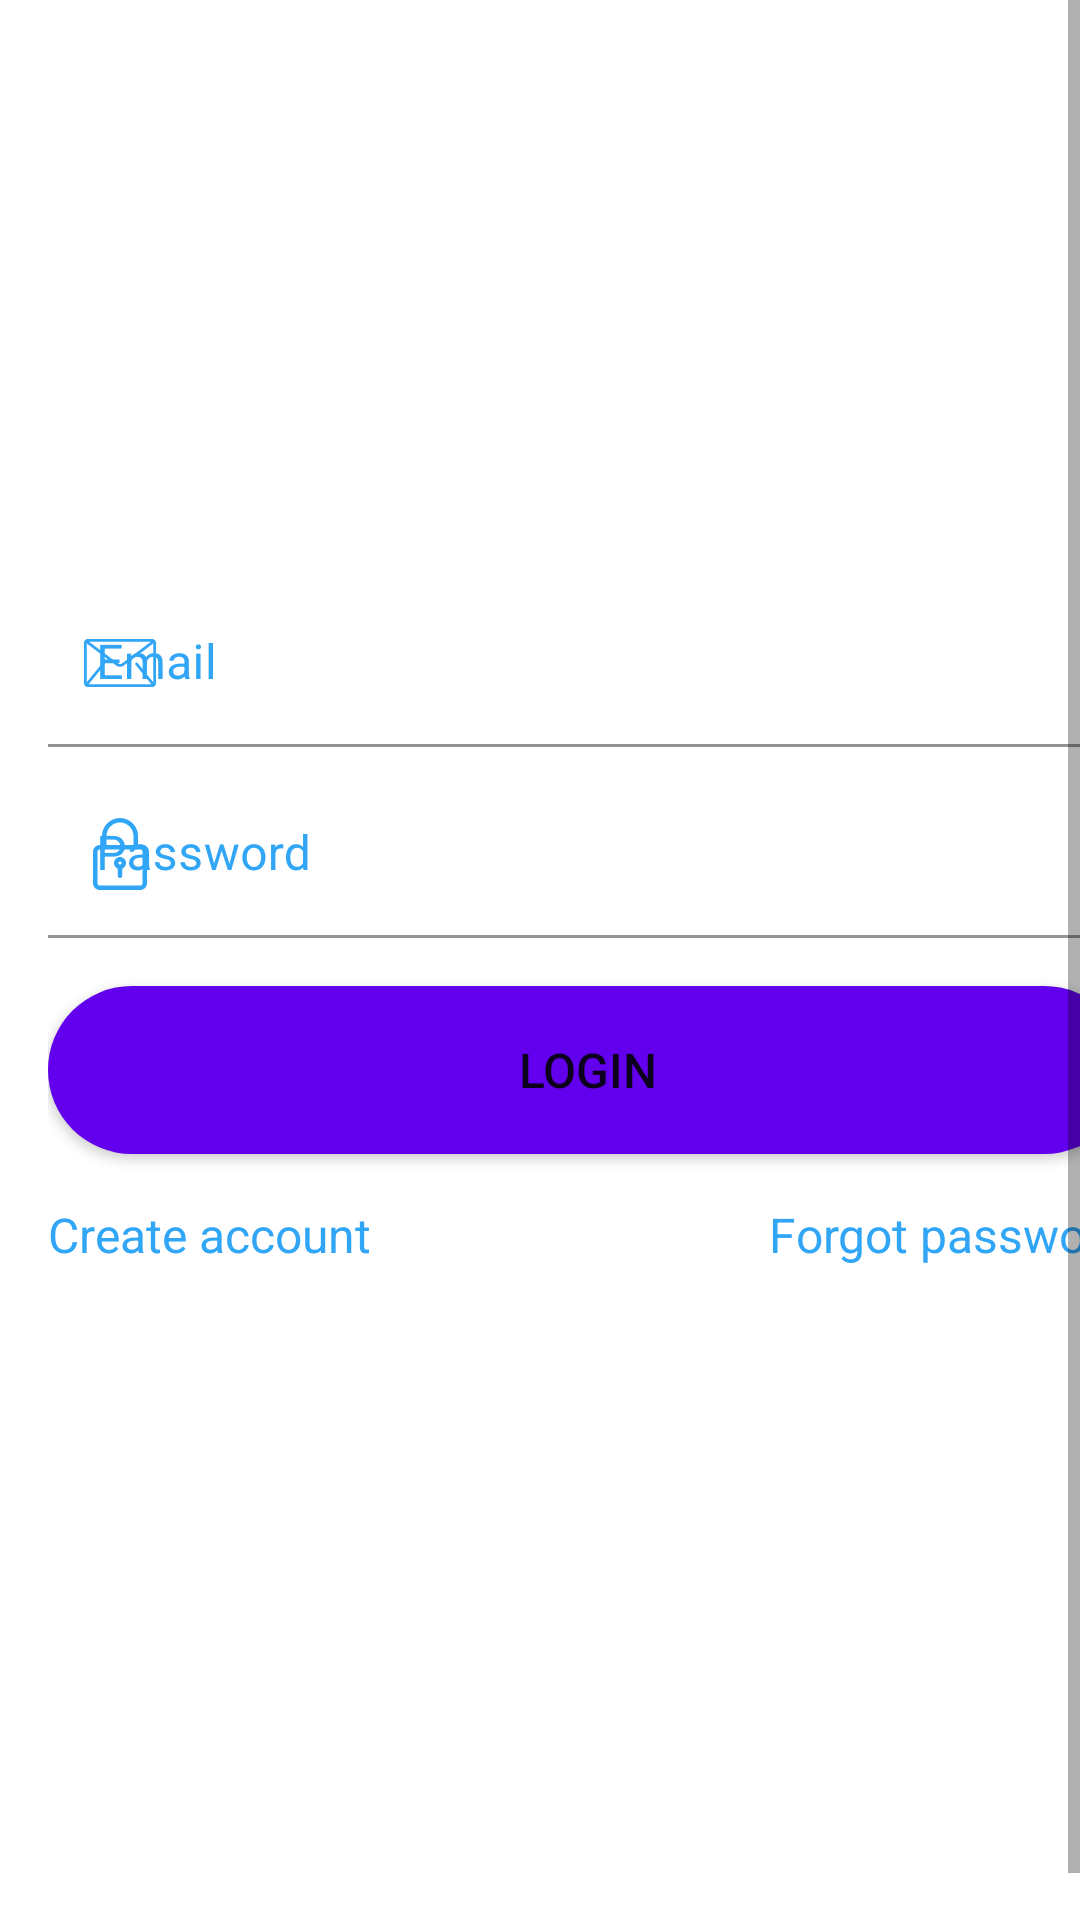

Layout XML and referenced resources for this Android screen:
<!-- AndroidManifest.xml: application theme Theme.DigitalBank -->
<!-- res/layout/fragment_login.xml -->
<?xml version="1.0" encoding="utf-8"?>
<ScrollView xmlns:android="http://schemas.android.com/apk/res/android"
    xmlns:app="http://schemas.android.com/apk/res-auto"
    xmlns:tools="http://schemas.android.com/tools"
    android:layout_width="match_parent"
    android:layout_height="match_parent"
    android:fillViewport="true"
    tools:context=".presenter.auth.login.LoginFragment">

    <LinearLayout
        android:layout_width="match_parent"
        android:layout_height="wrap_content"
        android:layout_margin="@dimen/margin_large"
        android:gravity="center"
        android:orientation="vertical">

        <com.google.android.material.textfield.TextInputLayout
            android:layout_width="match_parent"
            android:layout_height="wrap_content"
            android:layout_marginTop="@dimen/margin_medium"
            android:hint="@string/label_email"
            android:textColorHint="@color/blue_500"
            app:startIconDrawable="@drawable/ic_email"
            app:startIconTint="@color/blue_500">

            <com.google.android.material.textfield.TextInputEditText
                android:id="@+id/edt_email"
                android:layout_width="match_parent"
                android:layout_height="wrap_content"
                android:background="@android:color/transparent"
                android:inputType="textEmailAddress" />
        </com.google.android.material.textfield.TextInputLayout>

        <com.google.android.material.textfield.TextInputLayout
            android:layout_width="match_parent"
            android:layout_height="wrap_content"
            android:layout_marginTop="@dimen/margin_medium"
            android:hint="@string/label_password"
            android:textColorHint="@color/blue_500"
            app:startIconDrawable="@drawable/ic_password"
            app:startIconTint="@color/blue_500">

            <com.google.android.material.textfield.TextInputEditText
                android:id="@+id/edt_password"
                android:layout_width="match_parent"
                android:layout_height="wrap_content"
                android:background="@android:color/transparent"
                android:inputType="textPassword" />
        </com.google.android.material.textfield.TextInputLayout>

        <Button
            android:id="@+id/btn_login"
            android:layout_width="match_parent"
            android:layout_height="@dimen/btn_height"
            android:layout_marginTop="@dimen/margin_large"
            android:background="@drawable/background_btn"
            android:text="@string/btn_login"
            android:textSize="@dimen/btn_text_size" />

        <LinearLayout
            android:layout_width="match_parent"
            android:layout_height="wrap_content"
            android:layout_marginTop="@dimen/margin_large"
            android:orientation="horizontal">

            <TextView
                android:id="@+id/btn_register"
                android:layout_width="match_parent"
                android:layout_height="wrap_content"
                android:layout_weight="1"
                android:text="@string/create_account"
                android:textColor="@color/blue_500"
                android:textSize="@dimen/text_link_size" />

            <TextView
                android:id="@+id/btn_forgot"
                android:layout_width="match_parent"
                android:layout_height="wrap_content"
                android:layout_weight="1"
                android:text="@string/forgot_password"
                android:textAlignment="textEnd"
                android:textColor="@color/blue_500"
                android:textSize="@dimen/text_link_size" />

        </LinearLayout>

        <ProgressBar
            android:id="@+id/progress_bar"
            android:layout_width="wrap_content"
            android:layout_height="wrap_content"
            android:layout_gravity="center"
            android:layout_marginTop="@dimen/margin_large"
            android:indeterminateTint="@color/blue_500"
            android:visibility="invisible"
            tools:visibility="visible" />

    </LinearLayout>
</ScrollView>
<!-- resources referenced by this layout -->
<resources>
  <color name="blue_500">#31A6F6</color>
  <dimen name="btn_height">56dp</dimen>
  <dimen name="btn_text_size">16sp</dimen>
  <dimen name="margin_large">16dp</dimen>
  <dimen name="margin_medium">8dp</dimen>
  <dimen name="text_link_size">16sp</dimen>
  <!-- drawable background_btn (drawable) -->
  <?xml version="1.0" encoding="utf-8"?>
  <shape xmlns:android="http://schemas.android.com/apk/res/android" android:shape="rectangle">
  
      <solid android:color="@color/purple_500" />
      <corners android:radius="100dp" />
  
  </shape>
  <!-- drawable ic_email (drawable) -->
  <vector android:height="24dp" android:viewportHeight="512"
      android:viewportWidth="512" android:width="24dp" xmlns:android="http://schemas.android.com/apk/res/android">
      <path android:fillColor="@color/purple_700" android:pathData="M485.743,85.333H26.257C11.815,85.333 0,97.148 0,111.589V400.41c0,14.44 11.815,26.257 26.257,26.257h459.487c14.44,0 26.257,-11.815 26.257,-26.257V111.589C512,97.148 500.185,85.333 485.743,85.333zM475.89,105.024L271.104,258.626c-3.682,2.802 -9.334,4.555 -15.105,4.529c-5.77,0.026 -11.421,-1.727 -15.104,-4.529L36.109,105.024H475.89zM366.5,268.761l111.59,137.847c0.112,0.138 0.249,0.243 0.368,0.368H33.542c0.118,-0.131 0.256,-0.23 0.368,-0.368L145.5,268.761c3.419,-4.227 2.771,-10.424 -1.464,-13.851c-4.227,-3.419 -10.424,-2.771 -13.844,1.457l-110.5,136.501V117.332l209.394,157.046c7.871,5.862 17.447,8.442 26.912,8.468c9.452,-0.02 19.036,-2.6 26.912,-8.468l209.394,-157.046v275.534L381.807,256.367c-3.42,-4.227 -9.623,-4.877 -13.844,-1.457C363.729,258.329 363.079,264.534 366.5,268.761z"/>
  </vector>
  <string name="btn_login">Login</string>
  <string name="create_account">Create account</string>
  <string name="forgot_password">Forgot password</string>
  <string name="label_email">Email</string>
  <string name="label_password">Password</string>
  <style name="Theme.DigitalBank" parent="Theme.MaterialComponents.DayNight.NoActionBar">
          
          <item name="colorPrimary">@color/blue_500</item>
          <item name="colorPrimaryVariant">@color/blue_500</item>
          <item name="colorOnPrimary">@color/white</item>
          
          <item name="colorSecondary">@color/teal_200</item>
          <item name="colorSecondaryVariant">@color/teal_700</item>
          <item name="colorOnSecondary">@color/black</item>
          
          <item name="android:statusBarColor">?attr/colorPrimaryVariant</item>
          
      </style>
  <color name="purple_500">#FF6200EE</color>
  <color name="purple_700">#FF3700B3</color>
  <color name="white">#FFFFFFFF</color>
  <color name="teal_200">#FF03DAC5</color>
  <color name="teal_700">#FF018786</color>
  <color name="black">#FF000000</color>
</resources>
